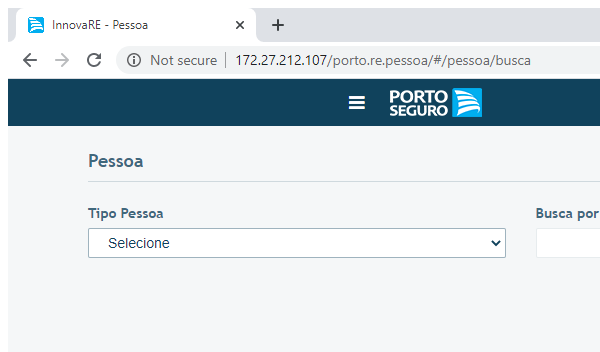
Task: RPA | Projetos Ramos Elementares | Cadastro de Worksite
Workflow: ProcessamentoParceiroNegocios

Step 1 [try]: Navega Parceiro Negocios in window 'InnovaRE*' (chrome.exe)

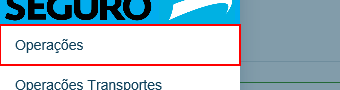
Step 2 [try]: click on the link 'Operações'

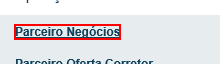
Step 3: click on the link 'Parceiro Negócios'

Step 4 [try]: Consulta Parceiro Negocios in window 'InnovaRE*' (chrome.exe) (same screen as step 1)

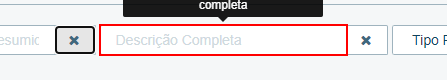
Step 5 [try]: type [In_Razao] into the text box

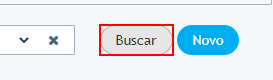
Step 6: click on the button 'Buscar'

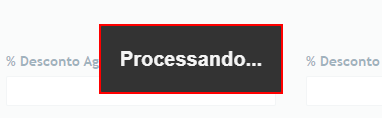
Step 7: Wait Element Vanish | Processando on the element 'Processando...'

Step 8 [try]: Analisa Cadastro in window 'InnovaRE*' (chrome.exe) (same screen as step 1)

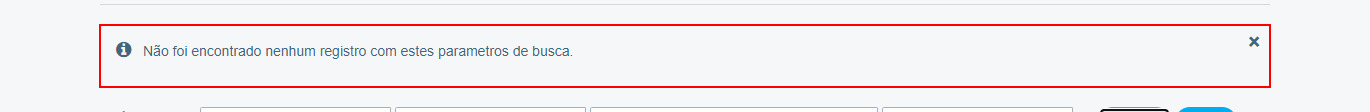
Step 9 [try]: find the paragraph 'Não foi encontrado nenhum registro com estes parametros de busca.' in window 'InnovaRE - Emissão' (chrome.exe)

Step 10 [try]: Cadastro de Parceiro Negocios in window 'InnovaRE*' (chrome.exe) (same screen as step 1)

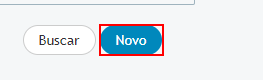
Step 11 [then]: click on the button 'Novo'

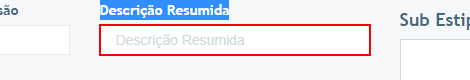
Step 12: type [In_Razao] into the text box

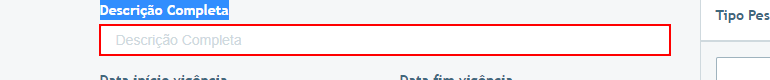
Step 13: type [In_Razao] into the text box

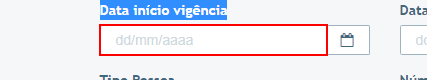
Step 14: type "[String.Format("{0:dd/MM/yyyy}", Now)]" into the text box

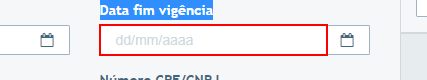
Step 15: type "[String.Format("{0:dd/MM/yyyy}", Now).Replace(now.Year.ToString, "2099")]" into the text box

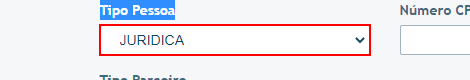
Step 16: select "JURIDICA" in the drop-down

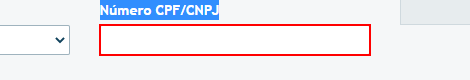
Step 17: type [In_Cnpj] into the text box 'txtNumeroCpfCnpj'

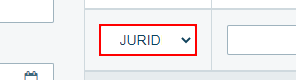
Step 18: select "JURIDICA" in the drop-down

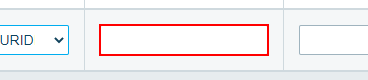
Step 19: type [In_Cnpj] into the text box 'txtNumeroCnpjCpf0'

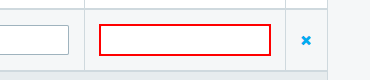
Step 20: type "0" into the text box

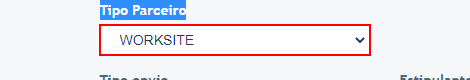
Step 21: select "WORKSITE" in the drop-down

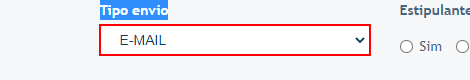
Step 22: select "E-MAIL" in the drop-down

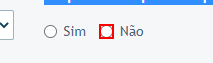
Step 23: click on the text box

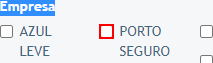
Step 24: check the text box

Step 25 [try]: Cadastro Produto e Oferta in window 'InnovaRE*' (chrome.exe) (same screen as step 1)
